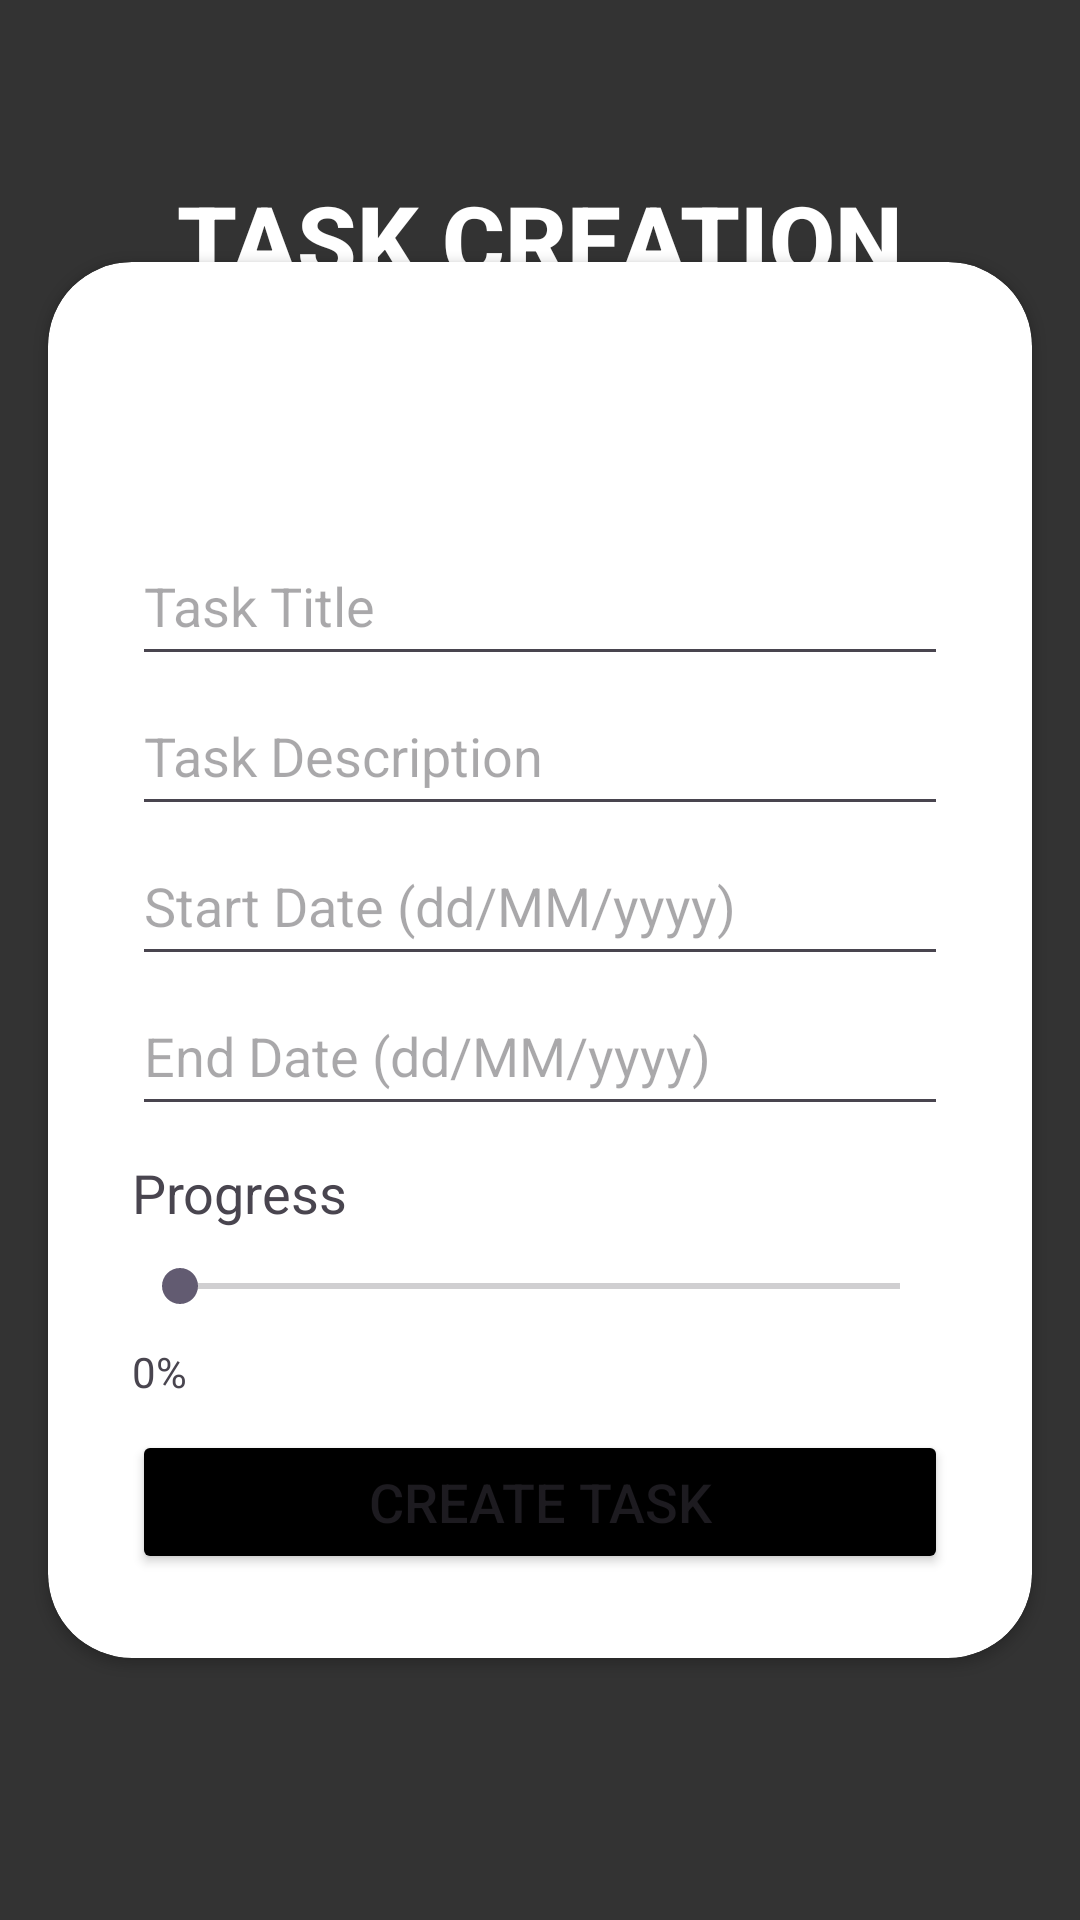

Produce the Android XML layout that renders to this screen, including the resource entries it uses.
<!-- AndroidManifest.xml: activity theme Theme.Material3.Light.NoActionBar -->
<!-- res/layout/activity_task_creation.xml -->
<?xml version="1.0" encoding="utf-8"?>
<RelativeLayout xmlns:android="http://schemas.android.com/apk/res/android"
    xmlns:app="http://schemas.android.com/apk/res-auto"
    android:layout_width="match_parent"
    android:layout_height="match_parent"
    android:background="@color/my_primary">

    <LinearLayout
        android:layout_width="match_parent"
        android:layout_height="wrap_content"
        android:orientation="vertical"
        android:padding="28dp"
        android:layout_marginTop="30dp">

        <TextView
            android:layout_width="wrap_content"
            android:layout_height="wrap_content"
            android:text="TASK CREATION"
            android:textStyle="bold"
            android:textColor="@color/white"
            android:textSize="32dp"
            android:fontFamily="sans-serif-medium"
            android:layout_gravity="center_horizontal" />

        <TextView
            android:layout_width="wrap_content"
            android:layout_height="wrap_content"
            android:text="Define your new task details"
            android:alpha="0.7"
            android:textColor="@color/white"
            android:textSize="20dp"
            android:layout_gravity="center" />

    </LinearLayout>

    <androidx.cardview.widget.CardView
        android:layout_width="match_parent"
        android:layout_height="wrap_content"
        android:layout_centerInParent="true"
        android:layout_margin="16dp"
        android:elevation="8dp"
        app:cardCornerRadius="28dp"
        android:layout_marginBottom="-20dp">

        <LinearLayout
            android:layout_width="match_parent"
            android:layout_height="wrap_content"
            android:padding="28dp"
            android:orientation="vertical">

            <ImageButton
                android:id="@+id/back_button"
                android:layout_width="60dp"
                android:layout_height="60dp"
                android:background="?android:attr/selectableItemBackground"
                android:contentDescription="back image button"
                android:src="@drawable/baseline_arrow_back_24" />

            <com.google.android.material.textfield.TextInputEditText
                android:id="@+id/etTaskTitle"
                android:layout_width="match_parent"
                android:layout_height="50dp"
                android:hint="Task Title"
                android:textAllCaps="true"
                android:inputType="text" />

            <com.google.android.material.textfield.TextInputEditText
                android:id="@+id/etTaskDescription"
                android:layout_width="match_parent"
                android:layout_height="50dp"
                android:hint="Task Description"
                android:inputType="text" />

            <com.google.android.material.textfield.TextInputEditText
                android:id="@+id/etStartDate"
                android:layout_width="match_parent"
                android:layout_height="50dp"
                android:hint="Start Date (dd/MM/yyyy)"
                android:inputType="date" />

            <com.google.android.material.textfield.TextInputEditText
                android:id="@+id/etEndDate"
                android:layout_width="match_parent"
                android:layout_height="50dp"
                android:hint="End Date (dd/MM/yyyy)"
                android:inputType="date" />

            <TextView
                android:layout_width="match_parent"
                android:layout_height="wrap_content"
                android:text="Progress"
                android:textSize="18dp"
                android:layout_marginTop="10dp" />

            <SeekBar
                android:id="@+id/seekBarProgress"
                android:layout_width="match_parent"
                android:layout_height="wrap_content"
                android:max="100"
                android:layout_marginTop="10dp" />

            <TextView
                android:id="@+id/tvProgressPercentage"
                android:layout_width="match_parent"
                android:layout_height="wrap_content"
                android:text="0%"
                android:layout_marginTop="10dp" />

            <Button
                android:id="@+id/btnCreateTask"
                android:layout_width="match_parent"
                android:layout_height="wrap_content"
                android:text="Create Task"
                android:backgroundTint="#000000"
                android:textSize="18dp"
                android:layout_marginTop="10dp" />

        </LinearLayout>
    </androidx.cardview.widget.CardView>
</RelativeLayout>
<!-- resources referenced by this layout -->
<resources>
  <color name="my_primary">#333333</color>
  <color name="white">#FFFFFFFF</color>
</resources>
